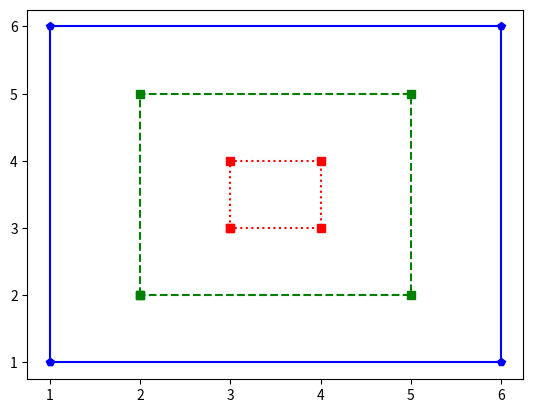

This chart was generated by the following Python code:
import matplotlib.pyplot as plt

def small():
    x = [3, 3, 4, 4, 3]
    y = [3, 4, 4, 3, 3]
    plt.plot(x, y, "s:r")

def medium():
    x = [2, 2, 5, 5, 2]
    y = [2, 5, 5, 2, 2]
    plt.plot(x, y, "g--s") # color first!

def large():
    x = [1, 1, 6, 6, 1]
    y = [1, 6, 6, 1, 1]
    plt.plot(x, y, "b-p")

def run():
    small()
    medium()
    large()
    plt.show()
run()